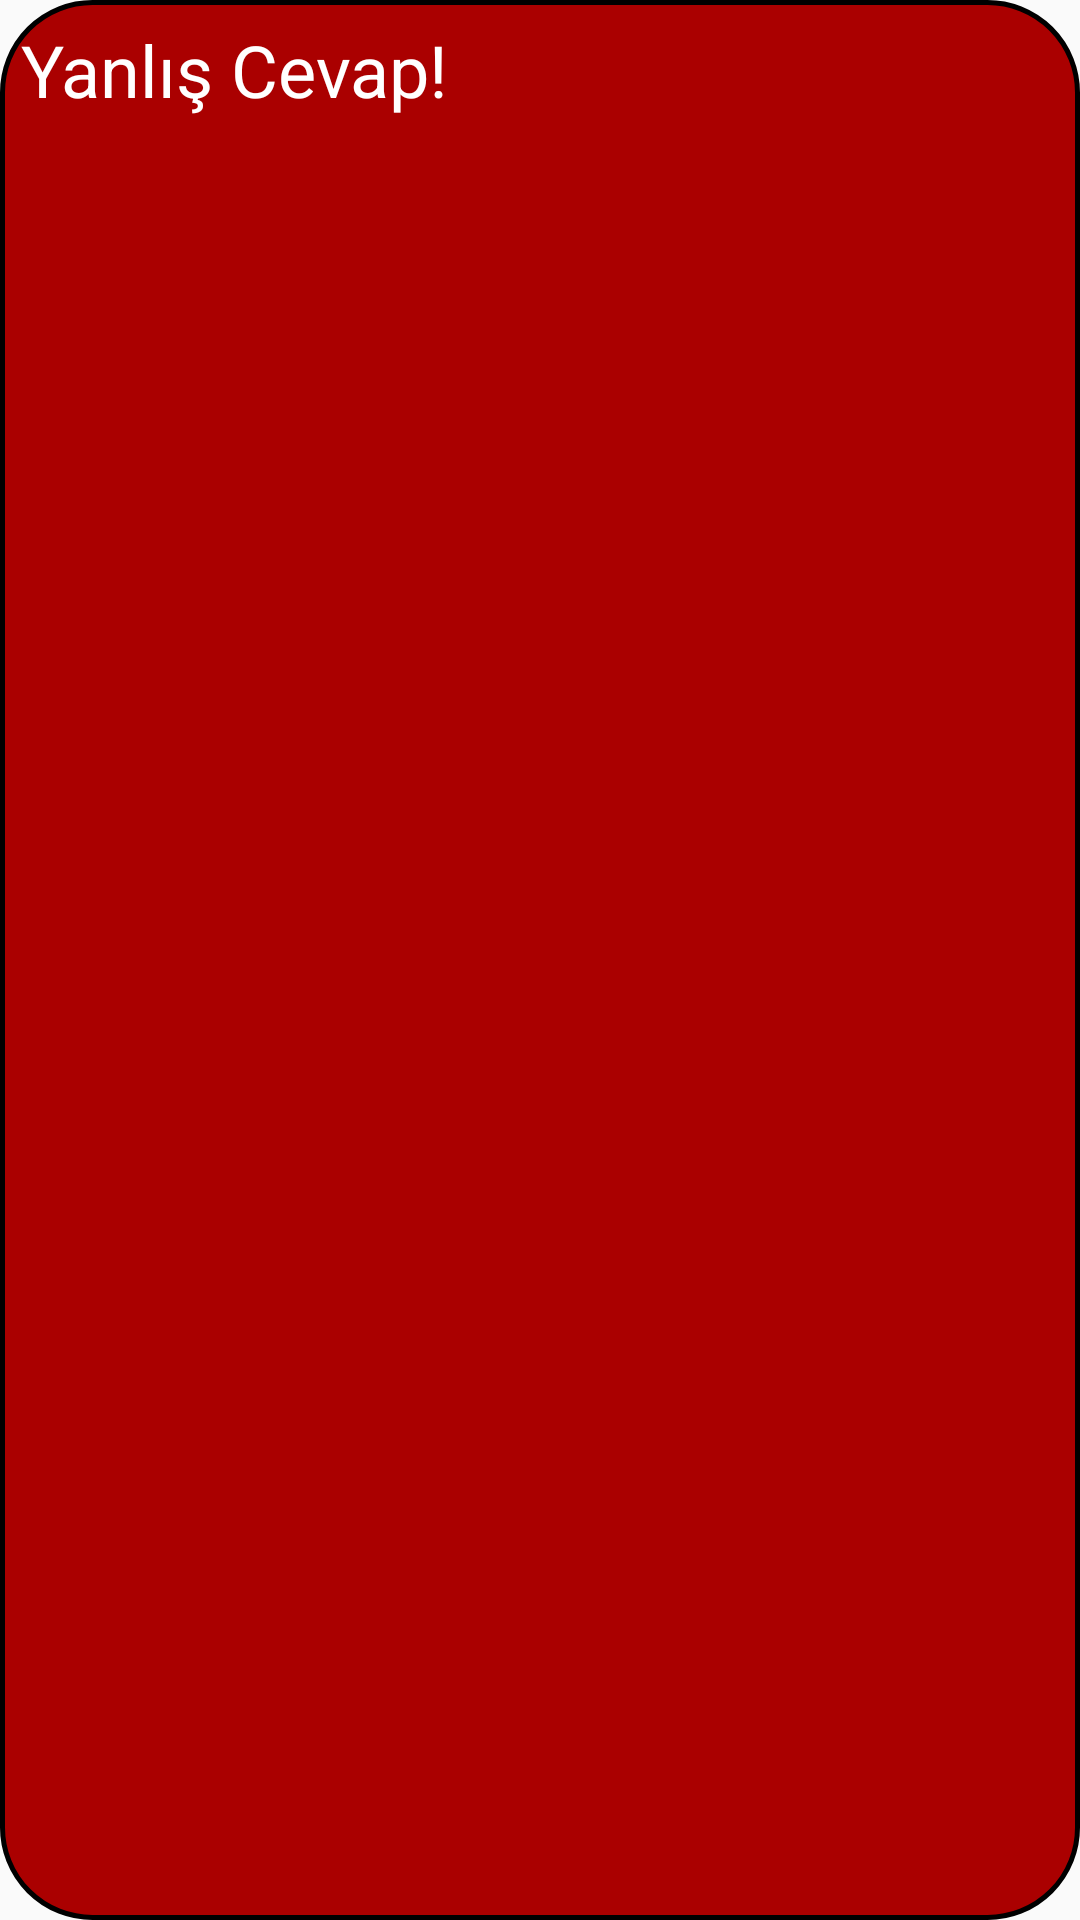

Here is an Android app screen rendered from its layout file. Give the layout XML and the strings, colors and styles it references.
<!-- AndroidManifest.xml: application theme AppTheme -->
<!-- res/layout/layout_yanlis_cevap_toast.xml -->
<?xml version="1.0" encoding="utf-8"?>
<LinearLayout
    xmlns:android="http://schemas.android.com/apk/res/android"
    android:layout_width="wrap_content"
    android:layout_height="wrap_content"
    android:orientation="horizontal"
    android:background="@drawable/toast_yanlis_cevap"

    >

    <ImageView
        android:layout_width="wrap_content"
        android:layout_height="wrap_content"
        android:src="@drawable/ic_yanlis_cevap"/>
    <TextView
        android:layout_width="wrap_content"
        android:layout_height="wrap_content"
        android:textSize="24sp"
        android:textColor="#FFF"
        android:text="Yanlış Cevap!"/>

</LinearLayout>
<!-- resources referenced by this layout -->
<resources>
  <!-- drawable toast_yanlis_cevap (drawable) -->
  <?xml version="1.0" encoding="utf-8"?>
  <shape xmlns:android="http://schemas.android.com/apk/res/android">
  
      <stroke
          android:width="1.5dp"
          android:color="#000"
          />
  
      <corners
          android:radius="30dp"
          />
      <padding
          android:bottom="7dp"
          android:top="7dp"
          android:left="7dp"
          android:right="7dp"
          />
      <solid
          android:color="#AA0000"
          />
  
  
  
  </shape>
  <style name="AppTheme" parent="Theme.AppCompat.Light.NoActionBar">
          
          <item name="colorPrimary">@color/colorPrimary</item>
          <item name="colorPrimaryDark">@color/colorPrimaryDark</item>
          <item name="colorAccent">@color/colorAccent</item>
          <item name="android:windowFullscreen">true</item>
          <item name="windowNoTitle">true</item>
      </style>
  <color name="colorPrimary">#3F51B5</color>
  <color name="colorPrimaryDark">#303F9F</color>
  <color name="colorAccent">#FF4081</color>
</resources>
